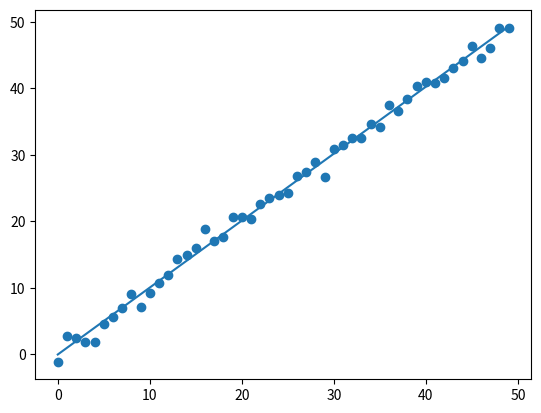

Recreate this plot in Python.
# example of linear curve fitting

from scipy.optimize import curve_fit
import numpy as np
import matplotlib.pyplot as plt

list_linear_x = range(0,50,1)

array_error = np.random.normal(size=len(list_linear_x))

array_x = np.array(list_linear_x)
array_y = array_x + array_error

def linear_fit(x, a, b):
    return a*x + b

param, cov = curve_fit(linear_fit, array_x, array_y)

array_y_fit = param[0] * array_x + param[1]

plt.scatter(array_x, array_y)
plt.plot(array_x, array_y_fit)
plt.show()